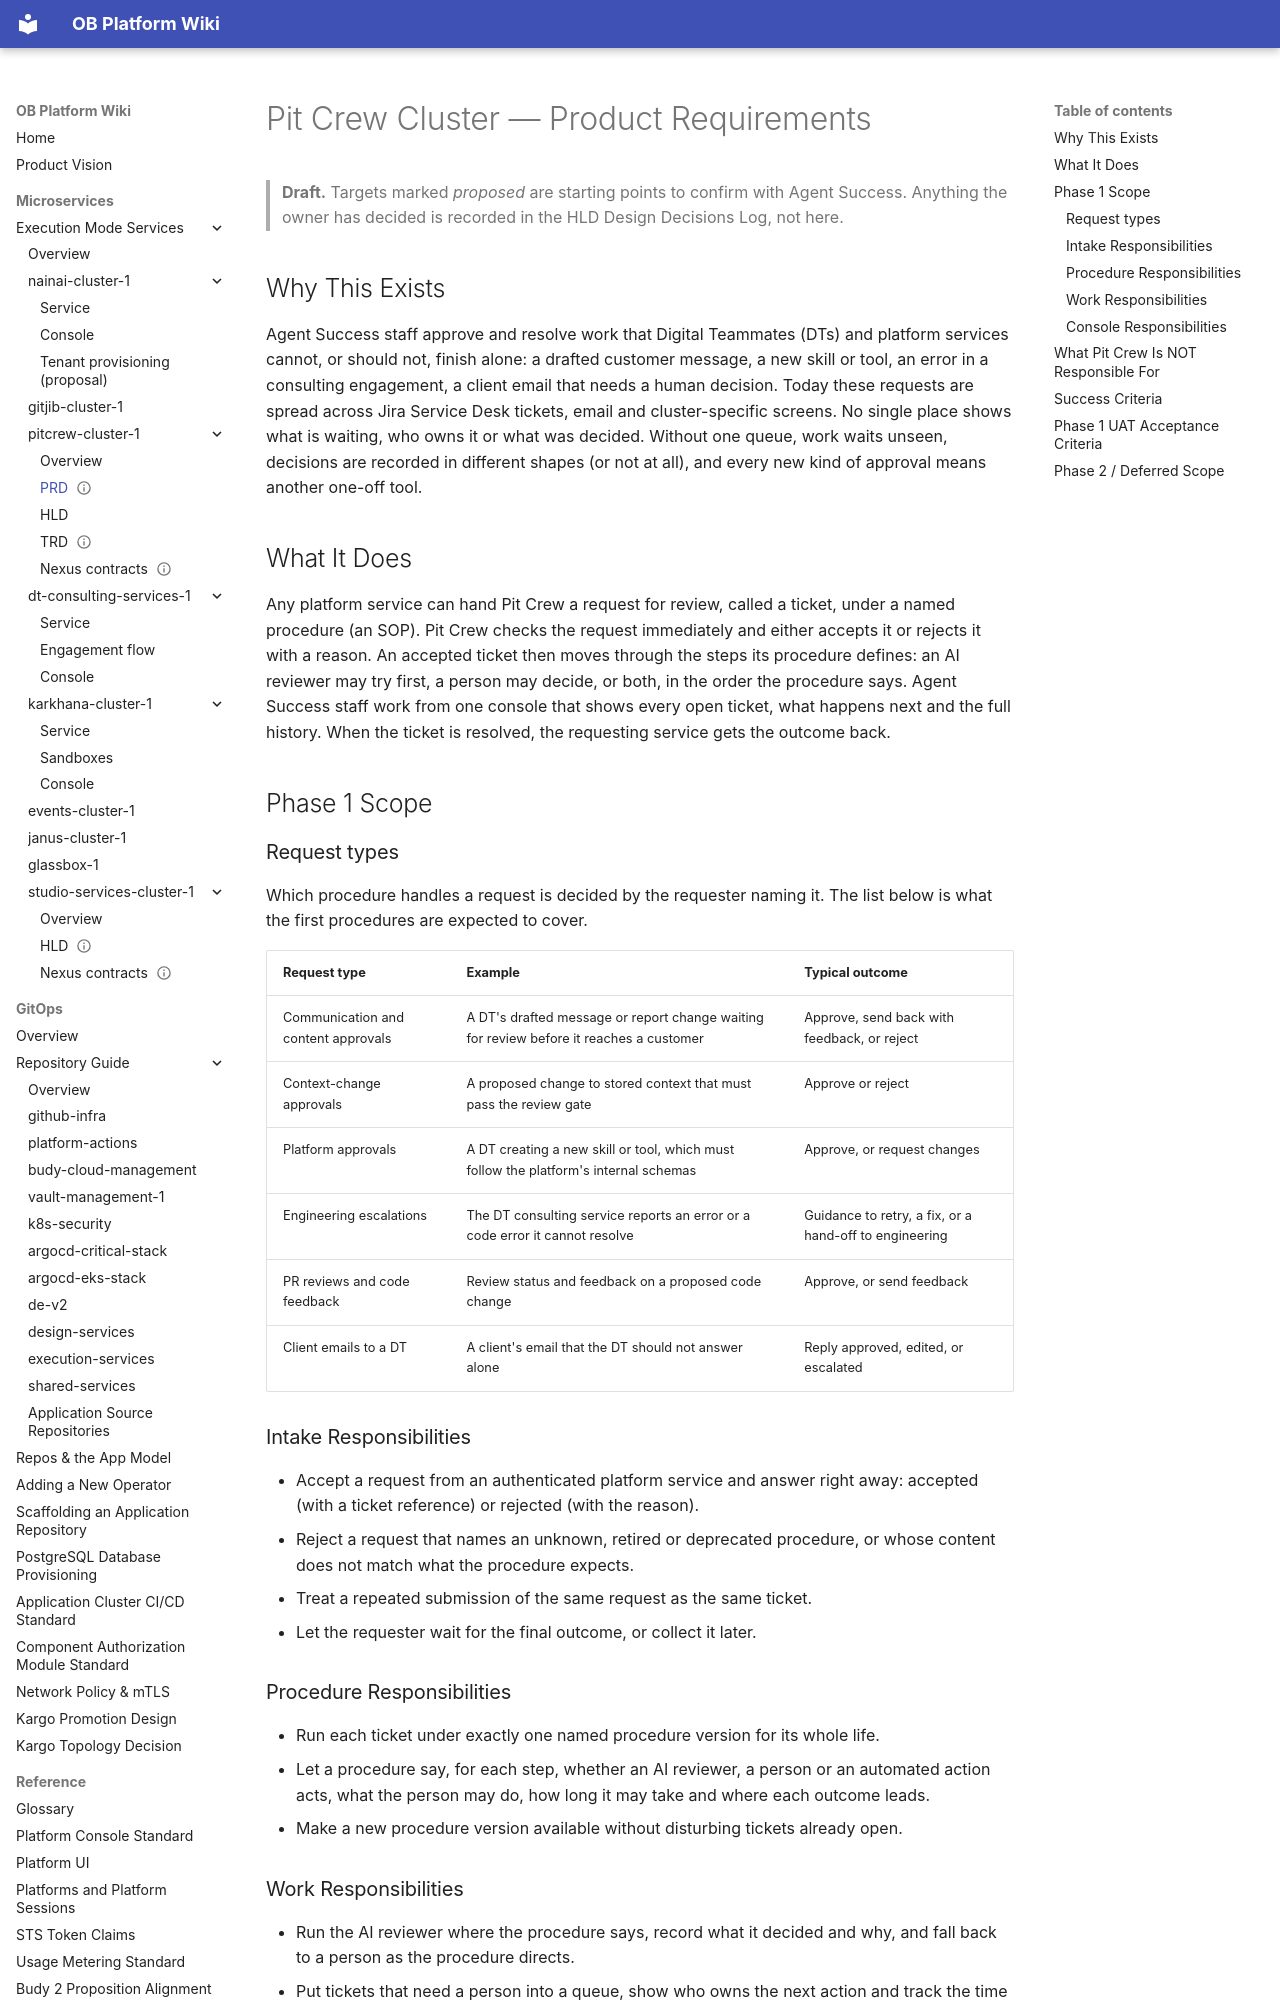

repository: will-budy/budy-import · page: micro-services/execution-mode-services/pitcrew-cluster-1/prd.html · generator: mkdocs

---
name: Pit Crew Cluster — PRD
code: pitcrew-cluster-1-prd
version: 0.1
status: draft
last_updated: 2026-11-10
---

# Pit Crew Cluster — Product Requirements

> **Draft.** Targets marked *proposed* are starting points to confirm with Agent Success. Anything the owner has decided is recorded in the HLD Design Decisions Log, not here.

## Why This Exists

Agent Success staff approve and resolve work that Digital Teammates (DTs) and platform services cannot, or should not, finish alone: a drafted customer message, a new skill or tool, an error in a consulting engagement, a client email that needs a human decision. Today these requests are spread across Jira Service Desk tickets, email and cluster-specific screens. No single place shows what is waiting, who owns it or what was decided. Without one queue, work waits unseen, decisions are recorded in different shapes (or not at all), and every new kind of approval means another one-off tool.

## What It Does

Any platform service can hand Pit Crew a request for review, called a ticket, under a named procedure (an SOP). Pit Crew checks the request immediately and either accepts it or rejects it with a reason. An accepted ticket then moves through the steps its procedure defines: an AI reviewer may try first, a person may decide, or both, in the order the procedure says. Agent Success staff work from one console that shows every open ticket, what happens next and the full history. When the ticket is resolved, the requesting service gets the outcome back.

## Phase 1 Scope

### Request types

Which procedure handles a request is decided by the requester naming it. The list below is what the first procedures are expected to cover.

| Request type | Example | Typical outcome |
| --- | --- | --- |
| Communication and content approvals | A DT's drafted message or report change waiting for review before it reaches a customer | Approve, send back with feedback, or reject |
| Context-change approvals | A proposed change to stored context that must pass the review gate | Approve or reject |
| Platform approvals | A DT creating a new skill or tool, which must follow the platform's internal schemas | Approve, or request changes |
| Engineering escalations | The DT consulting service reports an error or a code error it cannot resolve | Guidance to retry, a fix, or a hand-off to engineering |
| PR reviews and code feedback | Review status and feedback on a proposed code change | Approve, or send feedback |
| Client emails to a DT | A client's email that the DT should not answer alone | Reply approved, edited, or escalated |

### Intake Responsibilities

- Accept a request from an authenticated platform service and answer right away: accepted (with a ticket reference) or rejected (with the reason).
- Reject a request that names an unknown, retired or deprecated procedure, or whose content does not match what the procedure expects.
- Treat a repeated submission of the same request as the same ticket.
- Let the requester wait for the final outcome, or collect it later.

### Procedure Responsibilities

- Run each ticket under exactly one named procedure version for its whole life.
- Let a procedure say, for each step, whether an AI reviewer, a person or an automated action acts, what the person may do, how long it may take and where each outcome leads.
- Make a new procedure version available without disturbing tickets already open.
